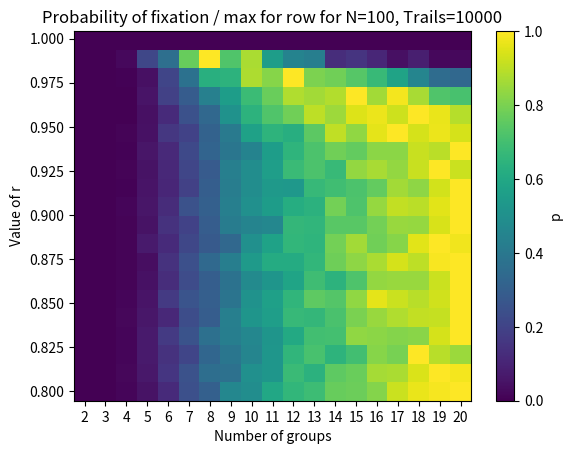

Reproduce this figure in Python. (Note: this script raises an exception after producing the figure.)
import datetime
import os
import csv
import numpy as np
from matplotlib import pyplot as plt

datastring = """
Model parameters: 

Population size, N: 100 
Min num of groups, gmin: 2 
Max num of groups, gmax: 20 
In-group success probability, qi: 1 
Out-group success probability, qo: 0.6 
In-group benefit, Bi 1 
Out-group benefit, Bo: 2 
Strength of selection, sigma: 1.0
Polarisation p: 1 
Number of trails, trials: 10000 
Min / max / steps of r: 0.8, 0.999, 20
Save to log?: False
Save figure?: True
Use matrix?: False
Matrix used if so: Aarhus

##############################
Val of r: 0.8
There is 19 steps to go after this.


The probability that zero polarisation takes over is:
0.0
For 2 groups.

The probability that zero polarisation takes over is:
0.0001
For 3 groups.

The probability that zero polarisation takes over is:
0.0007
For 4 groups.

The probability that zero polarisation takes over is:
0.0022
For 5 groups.

The probability that zero polarisation takes over is:
0.0055
For 6 groups.

The probability that zero polarisation takes over is:
0.0113
For 7 groups.

The probability that zero polarisation takes over is:
0.0141
For 8 groups.

The probability that zero polarisation takes over is:
0.0215
For 9 groups.

The probability that zero polarisation takes over is:
0.0226
For 10 groups.

The probability that zero polarisation takes over is:
0.0277
For 11 groups.

The probability that zero polarisation takes over is:
0.0306
For 12 groups.

The probability that zero polarisation takes over is:
0.032
For 13 groups.

The probability that zero polarisation takes over is:
0.0358
For 14 groups.

The probability that zero polarisation takes over is:
0.0361
For 15 groups.

The probability that zero polarisation takes over is:
0.038
For 16 groups.

The probability that zero polarisation takes over is:
0.0429
For 17 groups.

The probability that zero polarisation takes over is:
0.0451
For 18 groups.

The probability that zero polarisation takes over is:
0.0459
For 19 groups.

The probability that zero polarisation takes over is:
0.0466
For 20 groups.

##############################
Val of r: 0.8104736842105263
There is 18 steps to go after this.


The probability that zero polarisation takes over is:
0.0
For 2 groups.

The probability that zero polarisation takes over is:
0.0
For 3 groups.

The probability that zero polarisation takes over is:
0.0008
For 4 groups.

The probability that zero polarisation takes over is:
0.003
For 5 groups.

The probability that zero polarisation takes over is:
0.0072
For 6 groups.

The probability that zero polarisation takes over is:
0.0117
For 7 groups.

The probability that zero polarisation takes over is:
0.0165
For 8 groups.

The probability that zero polarisation takes over is:
0.0171
For 9 groups.

The probability that zero polarisation takes over is:
0.0229
For 10 groups.

The probability that zero polarisation takes over is:
0.0242
For 11 groups.

The probability that zero polarisation takes over is:
0.0313
For 12 groups.

The probability that zero polarisation takes over is:
0.0295
For 13 groups.

The probability that zero polarisation takes over is:
0.0346
For 14 groups.

The probability that zero polarisation takes over is:
0.0356
For 15 groups.

The probability that zero polarisation takes over is:
0.0398
For 16 groups.

The probability that zero polarisation takes over is:
0.0403
For 17 groups.

The probability that zero polarisation takes over is:
0.0434
For 18 groups.

The probability that zero polarisation takes over is:
0.0461
For 19 groups.

The probability that zero polarisation takes over is:
0.0453
For 20 groups.

##############################
Val of r: 0.8209473684210526
There is 17 steps to go after this.


The probability that zero polarisation takes over is:
0.0
For 2 groups.

The probability that zero polarisation takes over is:
0.0
For 3 groups.

The probability that zero polarisation takes over is:
0.0006
For 4 groups.

The probability that zero polarisation takes over is:
0.0034
For 5 groups.

The probability that zero polarisation takes over is:
0.0069
For 6 groups.

The probability that zero polarisation takes over is:
0.0099
For 7 groups.

The probability that zero polarisation takes over is:
0.0158
For 8 groups.

The probability that zero polarisation takes over is:
0.019
For 9 groups.

The probability that zero polarisation takes over is:
0.022
For 10 groups.

The probability that zero polarisation takes over is:
0.0254
For 11 groups.

The probability that zero polarisation takes over is:
0.0317
For 12 groups.

The probability that zero polarisation takes over is:
0.0343
For 13 groups.

The probability that zero polarisation takes over is:
0.0314
For 14 groups.

The probability that zero polarisation takes over is:
0.0339
For 15 groups.

The probability that zero polarisation takes over is:
0.0397
For 16 groups.

The probability that zero polarisation takes over is:
0.0385
For 17 groups.

The probability that zero polarisation takes over is:
0.0485
For 18 groups.

The probability that zero polarisation takes over is:
0.0433
For 19 groups.

The probability that zero polarisation takes over is:
0.0412
For 20 groups.

##############################
Val of r: 0.831421052631579
There is 16 steps to go after this.


The probability that zero polarisation takes over is:
0.0
For 2 groups.

The probability that zero polarisation takes over is:
0.0
For 3 groups.

The probability that zero polarisation takes over is:
0.0006
For 4 groups.

The probability that zero polarisation takes over is:
0.0033
For 5 groups.

The probability that zero polarisation takes over is:
0.0081
For 6 groups.

The probability that zero polarisation takes over is:
0.0122
For 7 groups.

The probability that zero polarisation takes over is:
0.0174
For 8 groups.

The probability that zero polarisation takes over is:
0.0203
For 9 groups.

The probability that zero polarisation takes over is:
0.0221
For 10 groups.

The probability that zero polarisation takes over is:
0.0249
For 11 groups.

The probability that zero polarisation takes over is:
0.0287
For 12 groups.

The probability that zero polarisation takes over is:
0.0332
For 13 groups.

The probability that zero polarisation takes over is:
0.0334
For 14 groups.

The probability that zero polarisation takes over is:
0.0397
For 15 groups.

The probability that zero polarisation takes over is:
0.0395
For 16 groups.

The probability that zero polarisation takes over is:
0.0389
For 17 groups.

The probability that zero polarisation takes over is:
0.0392
For 18 groups.

The probability that zero polarisation takes over is:
0.0446
For 19 groups.

The probability that zero polarisation takes over is:
0.0477
For 20 groups.

##############################
Val of r: 0.8418947368421053
There is 15 steps to go after this.


The probability that zero polarisation takes over is:
0.0
For 2 groups.

The probability that zero polarisation takes over is:
0.0
For 3 groups.

The probability that zero polarisation takes over is:
0.0008
For 4 groups.

The probability that zero polarisation takes over is:
0.0028
For 5 groups.

The probability that zero polarisation takes over is:
0.0053
For 6 groups.

The probability that zero polarisation takes over is:
0.011
For 7 groups.

The probability that zero polarisation takes over is:
0.0138
For 8 groups.

The probability that zero polarisation takes over is:
0.0202
For 9 groups.

The probability that zero polarisation takes over is:
0.0246
For 10 groups.

The probability that zero polarisation takes over is:
0.0263
For 11 groups.

The probability that zero polarisation takes over is:
0.0317
For 12 groups.

The probability that zero polarisation takes over is:
0.0313
For 13 groups.

The probability that zero polarisation takes over is:
0.0338
For 14 groups.

The probability that zero polarisation takes over is:
0.0377
For 15 groups.

The probability that zero polarisation takes over is:
0.04
For 16 groups.

The probability that zero polarisation takes over is:
0.0416
For 17 groups.

The probability that zero polarisation takes over is:
0.043
For 18 groups.

The probability that zero polarisation takes over is:
0.0431
For 19 groups.

The probability that zero polarisation takes over is:
0.0473
For 20 groups.

##############################
Val of r: 0.8523684210526317
There is 14 steps to go after this.


The probability that zero polarisation takes over is:
0.0
For 2 groups.

The probability that zero polarisation takes over is:
0.0
For 3 groups.

The probability that zero polarisation takes over is:
0.0007
For 4 groups.

The probability that zero polarisation takes over is:
0.0023
For 5 groups.

The probability that zero polarisation takes over is:
0.0077
For 6 groups.

The probability that zero polarisation takes over is:
0.0118
For 7 groups.

The probability that zero polarisation takes over is:
0.0135
For 8 groups.

The probability that zero polarisation takes over is:
0.0174
For 9 groups.

The probability that zero polarisation takes over is:
0.023
For 10 groups.

The probability that zero polarisation takes over is:
0.0255
For 11 groups.

The probability that zero polarisation takes over is:
0.0295
For 12 groups.

The probability that zero polarisation takes over is:
0.0339
For 13 groups.

The probability that zero polarisation takes over is:
0.0331
For 14 groups.

The probability that zero polarisation takes over is:
0.0376
For 15 groups.

The probability that zero polarisation takes over is:
0.0432
For 16 groups.

The probability that zero polarisation takes over is:
0.0415
For 17 groups.

The probability that zero polarisation takes over is:
0.0403
For 18 groups.

The probability that zero polarisation takes over is:
0.0418
For 19 groups.

The probability that zero polarisation takes over is:
0.0451
For 20 groups.

##############################
Val of r: 0.862842105263158
There is 13 steps to go after this.


The probability that zero polarisation takes over is:
0.0
For 2 groups.

The probability that zero polarisation takes over is:
0.0
For 3 groups.

The probability that zero polarisation takes over is:
0.0005
For 4 groups.

The probability that zero polarisation takes over is:
0.0022
For 5 groups.

The probability that zero polarisation takes over is:
0.0061
For 6 groups.

The probability that zero polarisation takes over is:
0.011
For 7 groups.

The probability that zero polarisation takes over is:
0.0143
For 8 groups.

The probability that zero polarisation takes over is:
0.0182
For 9 groups.

The probability that zero polarisation takes over is:
0.0229
For 10 groups.

The probability that zero polarisation takes over is:
0.0252
For 11 groups.

The probability that zero polarisation takes over is:
0.0283
For 12 groups.

The probability that zero polarisation takes over is:
0.0333
For 13 groups.

The probability that zero polarisation takes over is:
0.0311
For 14 groups.

The probability that zero polarisation takes over is:
0.0348
For 15 groups.

The probability that zero polarisation takes over is:
0.0405
For 16 groups.

The probability that zero polarisation takes over is:
0.0409
For 17 groups.

The probability that zero polarisation takes over is:
0.0409
For 18 groups.

The probability that zero polarisation takes over is:
0.0444
For 19 groups.

The probability that zero polarisation takes over is:
0.0483
For 20 groups.

##############################
Val of r: 0.8733157894736843
There is 12 steps to go after this.


The probability that zero polarisation takes over is:
0.0
For 2 groups.

The probability that zero polarisation takes over is:
0.0
For 3 groups.

The probability that zero polarisation takes over is:
0.0005
For 4 groups.

The probability that zero polarisation takes over is:
0.0017
For 5 groups.

The probability that zero polarisation takes over is:
0.0063
For 6 groups.

The probability that zero polarisation takes over is:
0.0109
For 7 groups.

The probability that zero polarisation takes over is:
0.015
For 8 groups.

The probability that zero polarisation takes over is:
0.0189
For 9 groups.

The probability that zero polarisation takes over is:
0.0242
For 10 groups.

The probability that zero polarisation takes over is:
0.0273
For 11 groups.

The probability that zero polarisation takes over is:
0.0272
For 12 groups.

The probability that zero polarisation takes over is:
0.0294
For 13 groups.

The probability that zero polarisation takes over is:
0.0348
For 14 groups.

The probability that zero polarisation takes over is:
0.0371
For 15 groups.

The probability that zero polarisation takes over is:
0.039
For 16 groups.

The probability that zero polarisation takes over is:
0.0418
For 17 groups.

The probability that zero polarisation takes over is:
0.0401
For 18 groups.

The probability that zero polarisation takes over is:
0.0441
For 19 groups.

The probability that zero polarisation takes over is:
0.0446
For 20 groups.

##############################
Val of r: 0.8837894736842106
There is 11 steps to go after this.


The probability that zero polarisation takes over is:
0.0
For 2 groups.

The probability that zero polarisation takes over is:
0.0
For 3 groups.

The probability that zero polarisation takes over is:
0.0005
For 4 groups.

The probability that zero polarisation takes over is:
0.0032
For 5 groups.

The probability that zero polarisation takes over is:
0.0055
For 6 groups.

The probability that zero polarisation takes over is:
0.0097
For 7 groups.

The probability that zero polarisation takes over is:
0.0129
For 8 groups.

The probability that zero polarisation takes over is:
0.0153
For 9 groups.

The probability that zero polarisation takes over is:
0.0228
For 10 groups.

The probability that zero polarisation takes over is:
0.0265
For 11 groups.

The probability that zero polarisation takes over is:
0.0303
For 12 groups.

The probability that zero polarisation takes over is:
0.0298
For 13 groups.

The probability that zero polarisation takes over is:
0.0362
For 14 groups.

The probability that zero polarisation takes over is:
0.0395
For 15 groups.

The probability that zero polarisation takes over is:
0.0359
For 16 groups.

The probability that zero polarisation takes over is:
0.0376
For 17 groups.

The probability that zero polarisation takes over is:
0.0438
For 18 groups.

The probability that zero polarisation takes over is:
0.0459
For 19 groups.

The probability that zero polarisation takes over is:
0.0449
For 20 groups.

##############################
Val of r: 0.8942631578947369
There is 10 steps to go after this.


The probability that zero polarisation takes over is:
0.0
For 2 groups.

The probability that zero polarisation takes over is:
0.0
For 3 groups.

The probability that zero polarisation takes over is:
0.0005
For 4 groups.

The probability that zero polarisation takes over is:
0.0023
For 5 groups.

The probability that zero polarisation takes over is:
0.0069
For 6 groups.

The probability that zero polarisation takes over is:
0.0095
For 7 groups.

The probability that zero polarisation takes over is:
0.0141
For 8 groups.

The probability that zero polarisation takes over is:
0.02
For 9 groups.

The probability that zero polarisation takes over is:
0.0217
For 10 groups.

The probability that zero polarisation takes over is:
0.0223
For 11 groups.

The probability that zero polarisation takes over is:
0.0319
For 12 groups.

The probability that zero polarisation takes over is:
0.0316
For 13 groups.

The probability that zero polarisation takes over is:
0.0356
For 14 groups.

The probability that zero polarisation takes over is:
0.0356
For 15 groups.

The probability that zero polarisation takes over is:
0.038
For 16 groups.

The probability that zero polarisation takes over is:
0.0407
For 17 groups.

The probability that zero polarisation takes over is:
0.0406
For 18 groups.

The probability that zero polarisation takes over is:
0.0452
For 19 groups.

The probability that zero polarisation takes over is:
0.0482
For 20 groups.

##############################
Val of r: 0.9047368421052632
There is 9 steps to go after this.


The probability that zero polarisation takes over is:
0.0
For 2 groups.

The probability that zero polarisation takes over is:
0.0
For 3 groups.

The probability that zero polarisation takes over is:
0.0006
For 4 groups.

The probability that zero polarisation takes over is:
0.0026
For 5 groups.

The probability that zero polarisation takes over is:
0.0055
For 6 groups.

The probability that zero polarisation takes over is:
0.0114
For 7 groups.

The probability that zero polarisation takes over is:
0.0136
For 8 groups.

The probability that zero polarisation takes over is:
0.0192
For 9 groups.

The probability that zero polarisation takes over is:
0.0224
For 10 groups.

The probability that zero polarisation takes over is:
0.0247
For 11 groups.

The probability that zero polarisation takes over is:
0.0278
For 12 groups.

The probability that zero polarisation takes over is:
0.0286
For 13 groups.

The probability that zero polarisation takes over is:
0.0354
For 14 groups.

The probability that zero polarisation takes over is:
0.0324
For 15 groups.

The probability that zero polarisation takes over is:
0.0378
For 16 groups.

The probability that zero polarisation takes over is:
0.0407
For 17 groups.

The probability that zero polarisation takes over is:
0.0402
For 18 groups.

The probability that zero polarisation takes over is:
0.0428
For 19 groups.

The probability that zero polarisation takes over is:
0.0449
For 20 groups.

##############################
Val of r: 0.9152105263157895
There is 8 steps to go after this.


The probability that zero polarisation takes over is:
0.0
For 2 groups.

The probability that zero polarisation takes over is:
0.0001
For 3 groups.

The probability that zero polarisation takes over is:
0.0002
For 4 groups.

The probability that zero polarisation takes over is:
0.0024
For 5 groups.

The probability that zero polarisation takes over is:
0.0051
For 6 groups.

The probability that zero polarisation takes over is:
0.009
For 7 groups.

The probability that zero polarisation takes over is:
0.0137
For 8 groups.

The probability that zero polarisation takes over is:
0.0196
For 9 groups.

The probability that zero polarisation takes over is:
0.0227
For 10 groups.

The probability that zero polarisation takes over is:
0.0251
For 11 groups.

The probability that zero polarisation takes over is:
0.0249
For 12 groups.

The probability that zero polarisation takes over is:
0.0312
For 13 groups.

The probability that zero polarisation takes over is:
0.0324
For 14 groups.

The probability that zero polarisation takes over is:
0.0334
For 15 groups.

The probability that zero polarisation takes over is:
0.0355
For 16 groups.

The probability that zero polarisation takes over is:
0.0402
For 17 groups.

The probability that zero polarisation takes over is:
0.0387
For 18 groups.

The probability that zero polarisation takes over is:
0.0435
For 19 groups.

The probability that zero polarisation takes over is:
0.0467
For 20 groups.

##############################
Val of r: 0.9256842105263158
There is 7 steps to go after this.


The probability that zero polarisation takes over is:
0.0
For 2 groups.

The probability that zero polarisation takes over is:
0.0001
For 3 groups.

The probability that zero polarisation takes over is:
0.0004
For 4 groups.

The probability that zero polarisation takes over is:
0.0022
For 5 groups.

The probability that zero polarisation takes over is:
0.0049
For 6 groups.

The probability that zero polarisation takes over is:
0.0094
For 7 groups.

The probability that zero polarisation takes over is:
0.0126
For 8 groups.

The probability that zero polarisation takes over is:
0.019
For 9 groups.

The probability that zero polarisation takes over is:
0.0217
For 10 groups.

The probability that zero polarisation takes over is:
0.0249
For 11 groups.

The probability that zero polarisation takes over is:
0.0303
For 12 groups.

The probability that zero polarisation takes over is:
0.032
For 13 groups.

The probability that zero polarisation takes over is:
0.03
For 14 groups.

The probability that zero polarisation takes over is:
0.0373
For 15 groups.

The probability that zero polarisation takes over is:
0.0387
For 16 groups.

The probability that zero polarisation takes over is:
0.0373
For 17 groups.

The probability that zero polarisation takes over is:
0.0409
For 18 groups.

The probability that zero polarisation takes over is:
0.0446
For 19 groups.

The probability that zero polarisation takes over is:
0.0411
For 20 groups.

##############################
Val of r: 0.9361578947368421
There is 6 steps to go after this.


The probability that zero polarisation takes over is:
0.0
For 2 groups.

The probability that zero polarisation takes over is:
0.0001
For 3 groups.

The probability that zero polarisation takes over is:
0.0002
For 4 groups.

The probability that zero polarisation takes over is:
0.0024
For 5 groups.

The probability that zero polarisation takes over is:
0.0049
For 6 groups.

The probability that zero polarisation takes over is:
0.0092
For 7 groups.

The probability that zero polarisation takes over is:
0.0134
For 8 groups.

The probability that zero polarisation takes over is:
0.0164
For 9 groups.

The probability that zero polarisation takes over is:
0.0187
For 10 groups.

The probability that zero polarisation takes over is:
0.0232
For 11 groups.

The probability that zero polarisation takes over is:
0.0273
For 12 groups.

The probability that zero polarisation takes over is:
0.03
For 13 groups.

The probability that zero polarisation takes over is:
0.0328
For 14 groups.

The probability that zero polarisation takes over is:
0.0318
For 15 groups.

The probability that zero polarisation takes over is:
0.0346
For 16 groups.

The probability that zero polarisation takes over is:
0.0346
For 17 groups.

The probability that zero polarisation takes over is:
0.0384
For 18 groups.

The probability that zero polarisation takes over is:
0.0375
For 19 groups.

The probability that zero polarisation takes over is:
0.0419
For 20 groups.

##############################
Val of r: 0.9466315789473685
There is 5 steps to go after this.


The probability that zero polarisation takes over is:
0.0
For 2 groups.

The probability that zero polarisation takes over is:
0.0
For 3 groups.

The probability that zero polarisation takes over is:
0.0003
For 4 groups.

The probability that zero polarisation takes over is:
0.0017
For 5 groups.

The probability that zero polarisation takes over is:
0.0059
For 6 groups.

The probability that zero polarisation takes over is:
0.0075
For 7 groups.

The probability that zero polarisation takes over is:
0.0117
For 8 groups.

The probability that zero polarisation takes over is:
0.0154
For 9 groups.

The probability that zero polarisation takes over is:
0.0216
For 10 groups.

The probability that zero polarisation takes over is:
0.0243
For 11 groups.

The probability that zero polarisation takes over is:
0.0237
For 12 groups.

The probability that zero polarisation takes over is:
0.0282
For 13 groups.

The probability that zero polarisation takes over is:
0.0341
For 14 groups.

The probability that zero polarisation takes over is:
0.0315
For 15 groups.

The probability that zero polarisation takes over is:
0.0361
For 16 groups.

The probability that zero polarisation takes over is:
0.0377
For 17 groups.

The probability that zero polarisation takes over is:
0.0352
For 18 groups.

The probability that zero polarisation takes over is:
0.0366
For 19 groups.

The probability that zero polarisation takes over is:
0.0353
For 20 groups.

##############################
Val of r: 0.9571052631578948
There is 4 steps to go after this.


The probability that zero polarisation takes over is:
0.0
For 2 groups.

The probability that zero polarisation takes over is:
0.0
For 3 groups.

The probability that zero polarisation takes over is:
0.0
For 4 groups.

The probability that zero polarisation takes over is:
0.0013
For 5 groups.

The probability that zero polarisation takes over is:
0.0038
For 6 groups.

The probability that zero polarisation takes over is:
0.0079
For 7 groups.

The probability that zero polarisation takes over is:
0.0107
For 8 groups.

The probability that zero polarisation takes over is:
0.0164
For 9 groups.

The probability that zero polarisation takes over is:
0.0206
For 10 groups.

The probability that zero polarisation takes over is:
0.0233
For 11 groups.

The probability that zero polarisation takes over is:
0.0252
For 12 groups.

The probability that zero polarisation takes over is:
0.0289
For 13 groups.

The probability that zero polarisation takes over is:
0.0274
For 14 groups.

The probability that zero polarisation takes over is:
0.0304
For 15 groups.

The probability that zero polarisation takes over is:
0.0312
For 16 groups.

The probability that zero polarisation takes over is:
0.0296
For 17 groups.

The probability that zero polarisation takes over is:
0.0321
For 18 groups.

The probability that zero polarisation takes over is:
0.031
For 19 groups.

The probability that zero polarisation takes over is:
0.0285
For 20 groups.

##############################
Val of r: 0.9675789473684211
There is 3 steps to go after this.


The probability that zero polarisation takes over is:
0.0
For 2 groups.

The probability that zero polarisation takes over is:
0.0
For 3 groups.

The probability that zero polarisation takes over is:
0.0001
For 4 groups.

The probability that zero polarisation takes over is:
0.0014
For 5 groups.

The probability that zero polarisation takes over is:
0.0051
For 6 groups.

The probability that zero polarisation takes over is:
0.0076
For 7 groups.

The probability that zero polarisation takes over is:
0.0114
For 8 groups.

The probability that zero polarisation takes over is:
0.0146
For 9 groups.

The probability that zero polarisation takes over is:
0.018
For 10 groups.

The probability that zero polarisation takes over is:
0.0204
For 11 groups.

The probability that zero polarisation takes over is:
0.0233
For 12 groups.

The probability that zero polarisation takes over is:
0.0227
For 13 groups.

The probability that zero polarisation takes over is:
0.0234
For 14 groups.

The probability that zero polarisation takes over is:
0.0264
For 15 groups.

The probability that zero polarisation takes over is:
0.0227
For 16 groups.

The probability that zero polarisation takes over is:
0.0259
For 17 groups.

The probability that zero polarisation takes over is:
0.0229
For 18 groups.

The probability that zero polarisation takes over is:
0.0191
For 19 groups.

The probability that zero polarisation takes over is:
0.0187
For 20 groups.

##############################
Val of r: 0.9780526315789474
There is 2 steps to go after this.


The probability that zero polarisation takes over is:
0.0
For 2 groups.

The probability that zero polarisation takes over is:
0.0
For 3 groups.

The probability that zero polarisation takes over is:
0.0001
For 4 groups.

The probability that zero polarisation takes over is:
0.0007
For 5 groups.

The probability that zero polarisation takes over is:
0.0035
For 6 groups.

The probability that zero polarisation takes over is:
0.0064
For 7 groups.

The probability that zero polarisation takes over is:
0.0108
For 8 groups.

The probability that zero polarisation takes over is:
0.011
For 9 groups.

The probability that zero polarisation takes over is:
0.015
For 10 groups.

The probability that zero polarisation takes over is:
0.014
For 11 groups.

The probability that zero polarisation takes over is:
0.0171
For 12 groups.

The probability that zero polarisation takes over is:
0.0137
For 13 groups.

The probability that zero polarisation takes over is:
0.0134
For 14 groups.

The probability that zero polarisation takes over is:
0.0126
For 15 groups.

The probability that zero polarisation takes over is:
0.0115
For 16 groups.

The probability that zero polarisation takes over is:
0.0099
For 17 groups.

The probability that zero polarisation takes over is:
0.0078
For 18 groups.

The probability that zero polarisation takes over is:
0.006
For 19 groups.

The probability that zero polarisation takes over is:
0.0057
For 20 groups.

##############################
Val of r: 0.9885263157894737
There is 1 steps to go after this.


The probability that zero polarisation takes over is:
0.0
For 2 groups.

The probability that zero polarisation takes over is:
0.0
For 3 groups.

The probability that zero polarisation takes over is:
0.0001
For 4 groups.

The probability that zero polarisation takes over is:
0.001
For 5 groups.

The probability that zero polarisation takes over is:
0.0017
For 6 groups.

The probability that zero polarisation takes over is:
0.0036
For 7 groups.

The probability that zero polarisation takes over is:
0.0047
For 8 groups.

The probability that zero polarisation takes over is:
0.0034
For 9 groups.

The probability that zero polarisation takes over is:
0.0041
For 10 groups.

The probability that zero polarisation takes over is:
0.0026
For 11 groups.

The probability that zero polarisation takes over is:
0.0021
For 12 groups.

The probability that zero polarisation takes over is:
0.002
For 13 groups.

The probability that zero polarisation takes over is:
0.0006
For 14 groups.

The probability that zero polarisation takes over is:
0.0007
For 15 groups.

The probability that zero polarisation takes over is:
0.0005
For 16 groups.

The probability that zero polarisation takes over is:
0.0002
For 17 groups.

The probability that zero polarisation takes over is:
0.0004
For 18 groups.

The probability that zero polarisation takes over is:
0.0001
For 19 groups.

The probability that zero polarisation takes over is:
0.0001
For 20 groups.

##############################
Val of r: 0.999
There is 0 steps to go after this.


The probability that zero polarisation takes over is:
0.0
For 2 groups.

The probability that zero polarisation takes over is:
0.0
For 3 groups.

The probability that zero polarisation takes over is:
0.0
For 4 groups.

The probability that zero polarisation takes over is:
0.0
For 5 groups.

The probability that zero polarisation takes over is:
0.0
For 6 groups.

The probability that zero polarisation takes over is:
0.0
For 7 groups.

The probability that zero polarisation takes over is:
0.0
For 8 groups.

The probability that zero polarisation takes over is:
0.0
For 9 groups.

The probability that zero polarisation takes over is:
0.0
For 10 groups.

The probability that zero polarisation takes over is:
0.0
For 11 groups.

The probability that zero polarisation takes over is:
0.0
For 12 groups.

The probability that zero polarisation takes over is:
0.0
For 13 groups.

The probability that zero polarisation takes over is:
0.0
For 14 groups.

The probability that zero polarisation takes over is:
0.0
For 15 groups.

The probability that zero polarisation takes over is:
0.0
For 16 groups.

The probability that zero polarisation takes over is:
0.0
For 17 groups.

The probability that zero polarisation takes over is:
0.0
For 18 groups.

The probability that zero polarisation takes over is:
0.0
For 19 groups.

The probability that zero polarisation takes over is:
0.0
For 20 groups.
"""

results = []
lines = []
curr_line = ''

for char in datastring:
    if char != '\n':
        curr_line += char
    else:
        lines.append(curr_line)
        curr_line = ''

for i, line in enumerate(lines):
    if line == '##############################':
        results.append([])
    elif line == 'The probability that zero polarisation takes over is:':
        results[-1].append(float(lines[i + 1]))

gmin = 2
gmax = 20
rmin = 0.8
rmax = 0.999
steps = 20
N = 100
trials = 10000

newres = []

# dividing each val by the max in the row.
for row in results:
    newres.append([])
    mrow = max(row)
    for val in row:
        if mrow != 0:
            val = val / mrow
        newres[-1].append(val)

fig, ax = plt.subplots()

X, Y = np.meshgrid(range(gmin, gmax + 1), np.linspace(rmin, rmax, steps))

plot = ax.pcolormesh(X, Y, np.array(newres), shading='auto')
fig.colorbar(plot, label="p")
ax.set(title=f"Probability of fixation / max for row for N={N}, Trails={trials}",
       xlabel="Number of groups",
       ylabel="Value of r",
       xticks=list(range(gmin, gmax + 1))
       )

#plt.show()

dat = str(datetime.datetime.now().strftime('%Y-%m-%d'))

with open(f"Saved_data/Logs/Date_{dat}_log.csv", 'w+', newline='') as f:
    csvwriter = csv.writer(f)
    csvwriter.writerow(['N', 'Trials', 'rmin', 'rmax', 'steps', 'gmin', 'gmax'])
    csvwriter.writerow([N, trials, rmin, rmax, steps, gmin, gmax])
    csvwriter.writerow(['data'])
    csvwriter.writerows(results)
